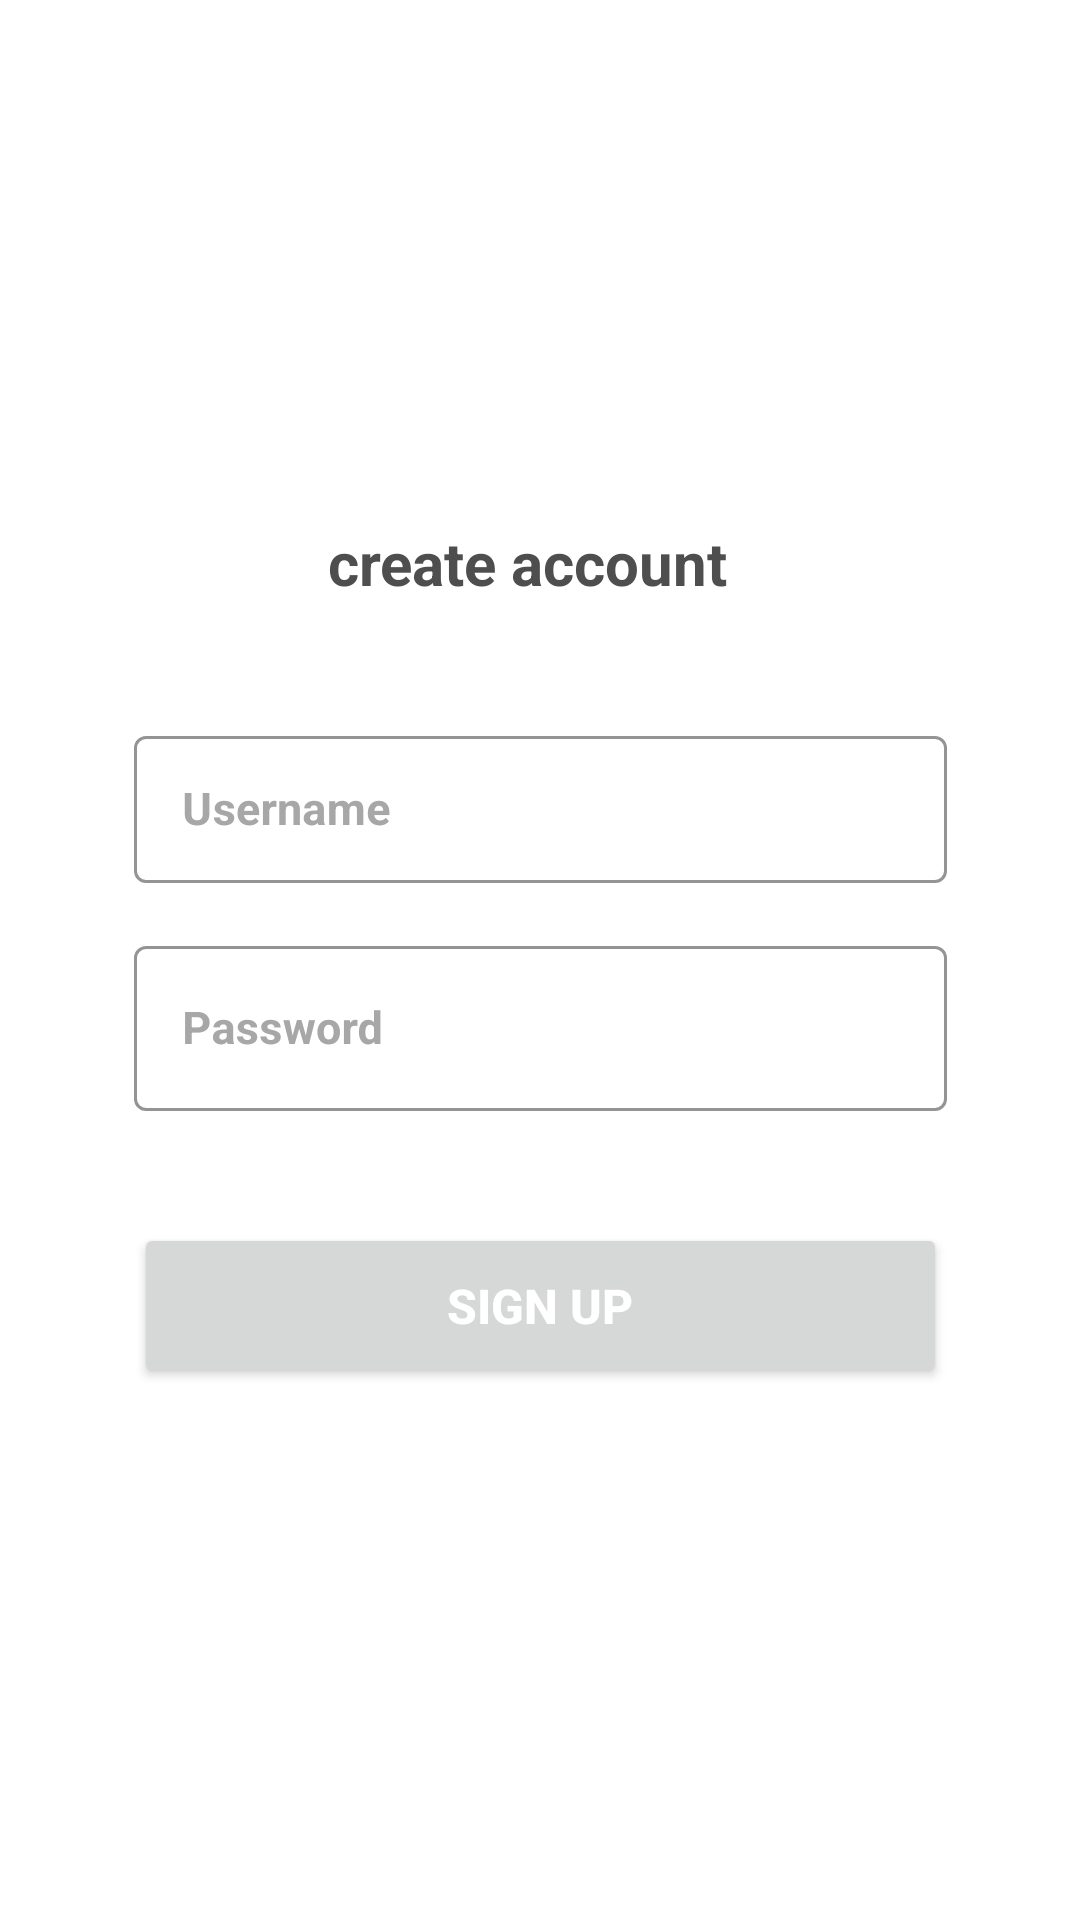

This screen was rendered from an Android layout file. Write that file and the resources it references.
<!-- AndroidManifest.xml: application theme Theme.OnlineMarketProject -->
<!-- res/layout/fragment_sign_up_user.xml -->
<?xml version="1.0" encoding="utf-8"?>
<layout xmlns:android="http://schemas.android.com/apk/res/android"
    xmlns:app="http://schemas.android.com/apk/res-auto"
    xmlns:tools="http://schemas.android.com/tools">
    <data>
        <variable
            name="signUpViewModel"
            type="com.example.onlinemarketproject.viewmodels.SignUpViewModel" />
    </data>
<androidx.constraintlayout.widget.ConstraintLayout
    android:layout_width="match_parent"
    android:layout_height="match_parent"
    tools:context=".fragment.SignUpUserFragment">

    <com.google.android.material.textfield.TextInputLayout
        android:id="@+id/txtUsername"
        style="@style/Widget.MaterialComponents.TextInputLayout.OutlinedBox"
        android:layout_width="271dp"
        android:layout_height="63dp"
        android:layout_marginStart="70dp"
        android:layout_marginTop="240dp"
        android:layout_marginEnd="70dp"
        android:background="@color/white"
        android:hint="Username"
        android:textColorHint="#A7A7A7"
        app:boxStrokeColor="#EAEAEE"

        app:layout_constraintEnd_toEndOf="parent"
        app:layout_constraintStart_toStartOf="parent"
        app:layout_constraintTop_toTopOf="parent">

        <com.google.android.material.textfield.TextInputEditText
            android:id="@+id/inputUsername"
            android:layout_width="match_parent"
            android:layout_height="49dp"
            android:textColor="#5B5B5B"
            android:textSize="15sp"
            android:textStyle="bold"
            app:boxStrokeColor="#EAEAEE"
            tools:ignore="TouchTargetSizeCheck" />
    </com.google.android.material.textfield.TextInputLayout>

    <com.google.android.material.textfield.TextInputLayout
        android:id="@+id/txtPassword"
        style="@style/Widget.MaterialComponents.TextInputLayout.OutlinedBox"
        android:layout_width="271dp"
        android:layout_height="63dp"
        android:layout_marginStart="70dp"
        android:layout_marginTop="310dp"
        android:layout_marginEnd="70dp"
        android:hint="Password"

        android:background="@color/white"
        android:textColorHint="#A7A7A7"
        app:boxStrokeColor="#EAEAEE"
        app:layout_constraintEnd_toEndOf="parent"
        app:layout_constraintStart_toStartOf="parent"
        app:layout_constraintTop_toTopOf="parent">

        <com.google.android.material.textfield.TextInputEditText
            android:id="@+id/inputPassword"
            android:layout_width="match_parent"
            android:layout_height="55dp"
            android:textColor="#5B5B5B"
            app:boxStrokeColor="#EAEAEE"
            android:textSize="15sp"
            android:textStyle="bold"
            tools:ignore="TouchTargetSizeCheck" />
    </com.google.android.material.textfield.TextInputLayout>

    <Button
        android:id="@+id/button_signup"
        android:layout_width="271dp"
        android:layout_height="55dp"
        android:layout_marginTop="230dp"
        android:text="@string/signup"
        android:textAlignment="center"
        android:textColor="#FFFFFF"
        android:textSize="16sp"
        android:textStyle="bold"
        app:layout_constraintBottom_toBottomOf="parent"
        app:layout_constraintEnd_toEndOf="parent"
        app:layout_constraintStart_toStartOf="parent"
        app:layout_constraintTop_toTopOf="parent" />


    <TextView
        android:id="@+id/textView7"
        android:layout_width="286dp"
        android:layout_height="66dp"
        android:text="@string/sign_up_text"
        android:textAlignment="center"
        android:textColor="#4E4E4E"
        android:textSize="20sp"
        android:textStyle="normal|bold"
        app:layout_constraintBottom_toTopOf="@+id/txtUsername"
        app:layout_constraintEnd_toEndOf="parent"
        app:layout_constraintHorizontal_bias="0.44"
        app:layout_constraintStart_toStartOf="parent"
        app:layout_constraintTop_toTopOf="parent"
        app:layout_constraintVertical_bias="1.0" />



</androidx.constraintlayout.widget.ConstraintLayout>
</layout>
<!-- resources referenced by this layout -->
<resources>
  <string name="sign_up_text">create account</string>
  <string name="signup">sign up</string>
  <style name="Theme.OnlineMarketProject" parent="Theme.MaterialComponents.DayNight.DarkActionBar">
          
          <item name="colorPrimary">#930062</item>
          <item name="colorPrimaryVariant">#930062</item>
          <item name="colorOnPrimary">@color/white</item>
          
          <item name="colorSecondary">@color/teal_200</item>
          <item name="colorSecondaryVariant">@color/teal_700</item>
          <item name="colorOnSecondary">@color/black</item>
          
          <item name="android:statusBarColor" tools:targetApi="l">?attr/colorPrimaryVariant</item>
          
      </style>
  <!-- not gathered from this repository: default colours our renderer supplied (Android Studio template values) -->
  <color name="teal_200">#FF03DAC5</color>
  <color name="teal_700">#FF018786</color>
  <color name="black">#FF000000</color>
  <color name="white">#FFFFFFFF</color>
</resources>
